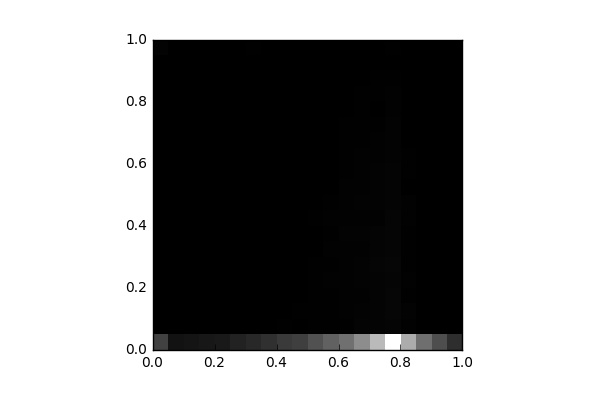

Values plotted in this chart, from the file beside it:
, 0, 1, 2, 3, 4, 5, 6, 7, 8, 9, 10, 11, 12, 13, 14, 15, 16, 17, 18, 19
0, 1541, 14.0, 19.0, 13.0, 7.0, 10.0, 10.0, 8.0, 7.0, 6.0, 2.0, 3.0, 5.0, 3.0, 0.0, 7.0, 0.0, 2.0, 8.0, 81.0
1, 441.0, 2.0, 2.0, 8.0, 2.0, 4.0, 4.0, 4.0, 0.0, 2.0, 2.0, 4.0, 4.0, 4.0, 2.0, 0.0, 4.0, 3.0, 6.0, 19.0
2, 491.0, 0.0, 0.0, 3.0, 6.0, 0.0, 0.0, 0.0, 2.0, 0.0, 4.0, 2.0, 0.0, 4.0, 4.0, 2.0, 4.0, 4.0, 0.0, 10.0
3, 554.0, 6.0, 2.0, 0.0, 0.0, 2.0, 4.0, 8.0, 5.0, 2.0, 2.0, 0.0, 0.0, 4.0, 0.0, 2.0, 4.0, 0.0, 2.0, 14.0
4, 610.0, 8.0, 0.0, 5.0, 6.0, 1.0, 2.0, 0.0, 4.0, 2.0, 0.0, 0.0, 0.0, 0.0, 4.0, 2.0, 0.0, 0.0, 0.0, 16.0
5, 822.0, 3.0, 6.0, 6.0, 2.0, 8.0, 4.0, 3.0, 4.0, 3.0, 4.0, 0.0, 6.0, 2.0, 2.0, 0.0, 0.0, 2.0, 0.0, 14.0
6, 948.0, 5.0, 8.0, 10.0, 11.0, 5.0, 5.0, 2.0, 2.0, 0.0, 5.0, 2.0, 4.0, 0.0, 0.0, 0.0, 2.0, 0.0, 0.0, 26.0
7, 1162, 14.0, 12.0, 7.0, 12.0, 12.0, 5.0, 10.0, 4.0, 4.0, 2.0, 2.0, 2.0, 0.0, 2.0, 0.0, 0.0, 0.0, 0.0, 22.0
8, 1387, 24.0, 21.0, 14.0, 7.0, 18.0, 7.0, 10.0, 15.0, 6.0, 4.0, 12.0, 4.0, 2.0, 2.0, 2.0, 0.0, 2.0, 0.0, 10.0
9, 1487, 20.0, 36.0, 20.0, 11.0, 20.0, 10.0, 21.0, 23.0, 6.0, 14.0, 4.0, 7.0, 4.0, 2.0, 4.0, 10.0, 0.0, 0.0, 12.0
10, 1924, 42.0, 27.0, 37.0, 32.0, 28.0, 23.0, 20.0, 26.0, 20.0, 17.0, 23.0, 10.0, 10.0, 6.0, 8.0, 5.0, 6.0, 2.0, 4.0
11, 2290, 31.0, 45.0, 45.0, 57.0, 37.0, 51.0, 38.0, 57.0, 32.0, 14.0, 23.0, 21.0, 9.0, 19.0, 6.0, 11.0, 4.0, 8.0, 10.0
12, 2660, 47.0, 61.0, 62.0, 62.0, 57.0, 59.0, 81.0, 55.0, 64.0, 49.0, 42.0, 34.0, 36.0, 30.0, 18.0, 14.0, 4.0, 6.0, 8.0
13, 3325, 95.0, 76.0, 69.0, 83.0, 73.0, 59.0, 75.0, 70.0, 81.0, 65.0, 67.0, 70.0, 30.0, 32.0, 25.0, 30.0, 9.0, 12.0, 20.0
14, 4384, 105.0, 113.0, 97.0, 108.0, 132.0, 117.0, 116.0, 64.0, 92.0, 74.0, 77.0, 57.0, 50.0, 42.0, 18.0, 24.0, 26.0, 3.0, 15.0
15, 6031, 127.0, 143.0, 151.0, 123.0, 143.0, 136.0, 124.0, 132.0, 108.0, 100.0, 114.0, 87.0, 72.0, 89.0, 50.0, 53.0, 24.0, 22.0, 24.0
16, 4065, 52.0, 73.0, 45.0, 56.0, 47.0, 45.0, 41.0, 63.0, 54.0, 16.0, 35.0, 25.0, 17.0, 13.0, 12.0, 9.0, 4.0, 0.0, 10.0
17, 2637, 10.0, 8.0, 3.0, 2.0, 9.0, 3.0, 2.0, 0.0, 0.0, 4.0, 0.0, 2.0, 0.0, 0.0, 0.0, 0.0, 0.0, 0.0, 0.0
18, 1858, 0.0, 0.0, 0.0, 0.0, 0.0, 0.0, 0.0, 0.0, 0.0, 0.0, 0.0, 0.0, 0.0, 0.0, 0.0, 0.0, 0.0, 0.0, 0.0
19, 1094, 0.0, 0.0, 0.0, 0.0, 0.0, 0.0, 0.0, 0.0, 0.0, 0.0, 0.0, 0.0, 0.0, 0.0, 0.0, 0.0, 0.0, 0.0, 0.0
